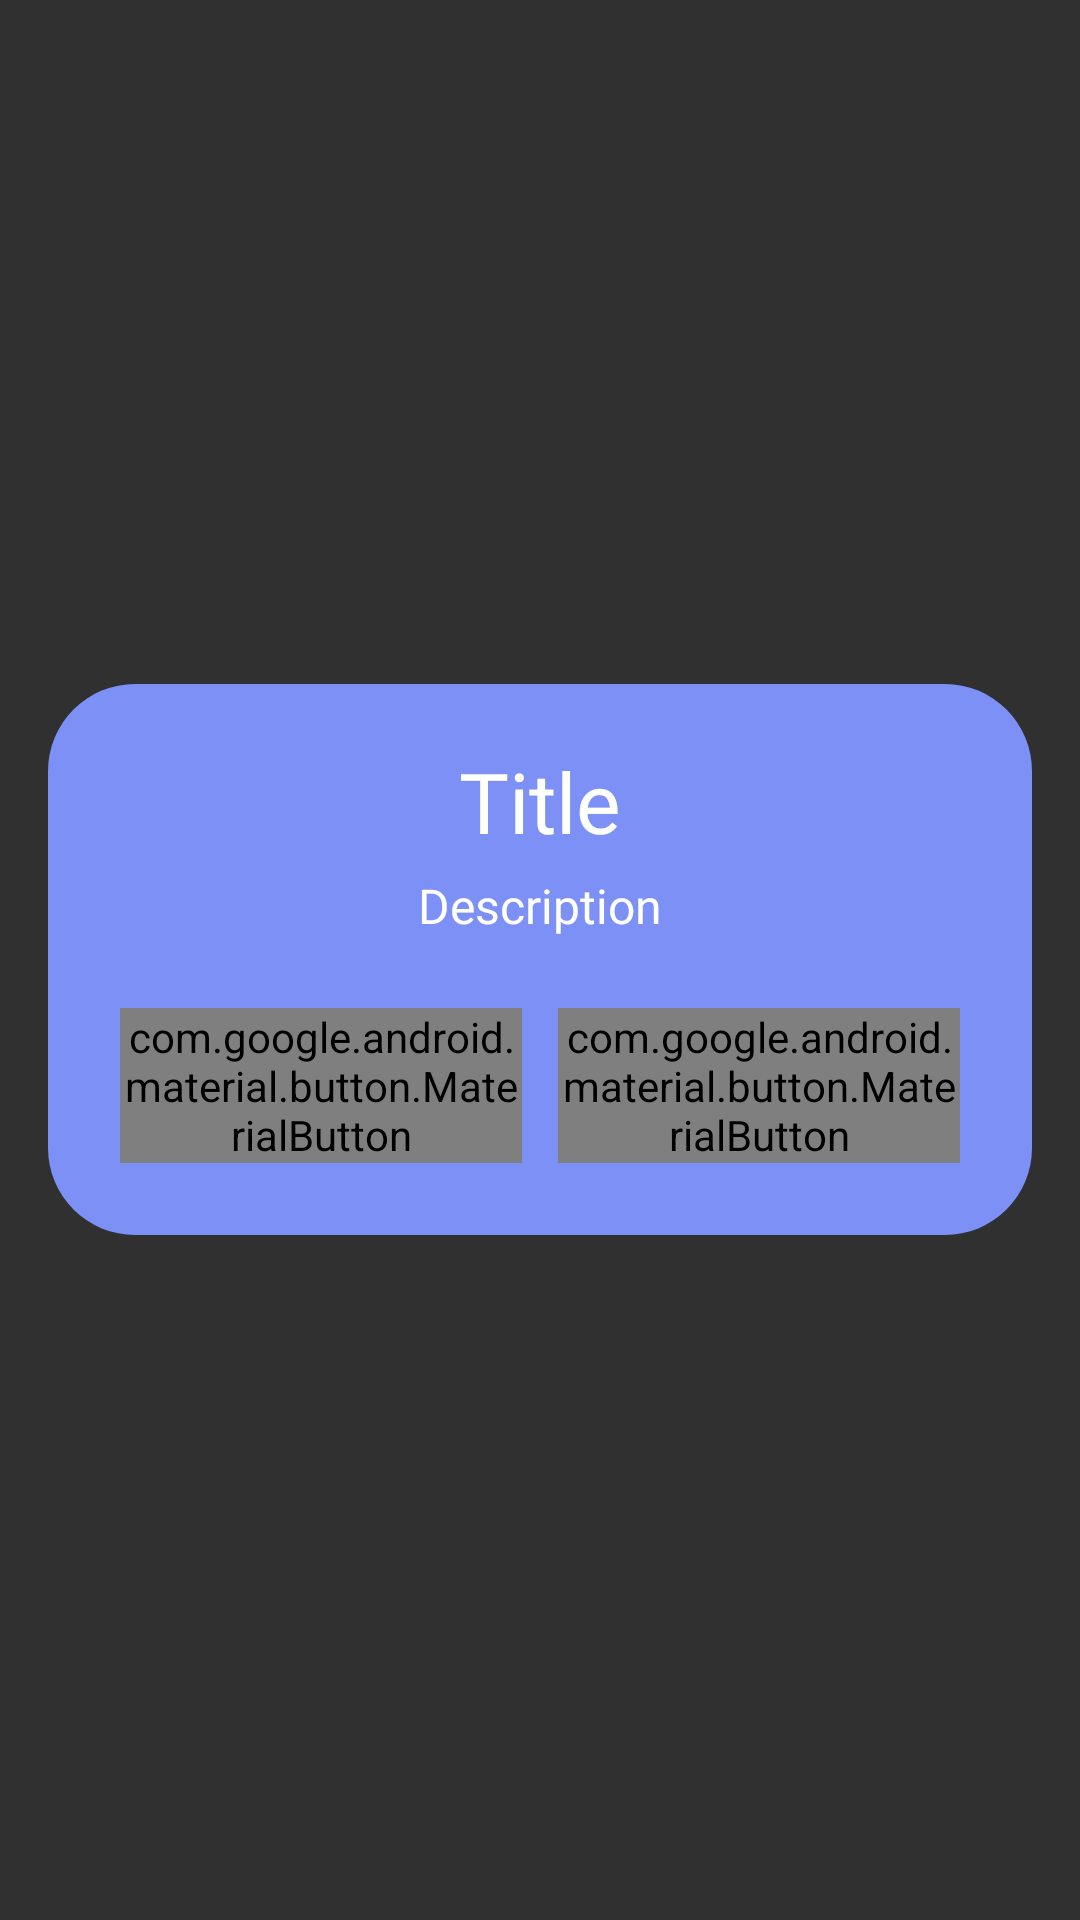

Layout XML and referenced resources for this Android screen:
<!-- AndroidManifest.xml: application theme AppTheme -->
<!-- res/layout/fragment_custom_dialog.xml -->
<?xml version="1.0" encoding="utf-8"?>
<RelativeLayout xmlns:android="http://schemas.android.com/apk/res/android"
    xmlns:app="http://schemas.android.com/apk/res-auto"
    xmlns:tools="http://schemas.android.com/tools"
    android:id="@+id/mContainer"
    android:layout_width="wrap_content"
    android:layout_height="wrap_content"
    android:layout_gravity="center"
    android:background="@android:color/transparent"
    tools:background="@android:color/black"
    android:gravity="center"
    android:padding="16dp">

    <LinearLayout
        android:layout_width="match_parent"
        android:layout_height="wrap_content"
        android:background="@drawable/bg_round_button"
        android:backgroundTint="@color/color_secondary"
        android:layout_gravity="center_vertical"
        android:orientation="vertical"
        android:padding="24dp">

        <LinearLayout
            android:layout_width="match_parent"
            android:layout_height="wrap_content"
            android:layout_gravity="center_horizontal"
            android:gravity="center_horizontal"
            android:orientation="vertical">

            <TextView
                android:id="@+id/mTitle"
                android:layout_width="wrap_content"
                android:layout_height="wrap_content"
                android:layout_gravity="center_horizontal"
                tools:text="@string/app_name"
                android:includeFontPadding="false"
                android:textColor="@color/white"
                android:fontFamily="@font/plus_jakarta_sans_bold"
                android:text="Title"
                android:textSize="28sp" />

            <TextView
                android:id="@+id/mDescription"
                android:layout_width="wrap_content"
                android:layout_height="wrap_content"
                android:layout_marginTop="8dp"
                android:includeFontPadding="false"
                android:textColor="@color/white"
                tools:text="Porfavor completar todos los campos"
                android:fontFamily="@font/plus_jakarta_sans_medium"
                android:text="Description"
                android:textSize="16sp" />

        </LinearLayout>

        <LinearLayout
            android:layout_width="match_parent"
            android:layout_height="wrap_content"
            android:gravity="center"
            android:weightSum="2"
            android:layout_marginTop="24dp"
            android:orientation="horizontal">

            <com.google.android.material.button.MaterialButton
                android:id="@+id/btnNegative"
                android:layout_width="match_parent"
                android:layout_marginEnd="6dp"
                android:layout_weight="1"
                android:background="@drawable/bg_button"
                android:textAllCaps="false"
                android:textSize="14dp"
                app:backgroundTint="#343434"
                android:layout_height="wrap_content"
                android:text="@string/cancel" />

            <com.google.android.material.button.MaterialButton
                android:id="@+id/btnPositive"
                android:layout_weight="1"
                android:layout_marginStart="6dp"
                android:layout_width="match_parent"
                android:layout_height="wrap_content"
                android:background="@drawable/bg_button"
                android:textAllCaps="false"
                android:textSize="14dp"
                app:backgroundTint="@color/color_primary"
                android:text="@string/complete"
                android:textColor="@color/white" />

        </LinearLayout>

    </LinearLayout>

</RelativeLayout>
<!-- resources referenced by this layout -->
<resources>
  <color name="color_primary">#456EFE</color>
  <color name="color_secondary">#7D90F6</color>
  <color name="white">#FFFFFFFF</color>
  <!-- drawable bg_button (drawable) -->
  <?xml version="1.0" encoding="utf-8"?>
  <shape xmlns:android="http://schemas.android.com/apk/res/android"
      android:shape="rectangle">
  
      <corners android:radius="@dimen/radius_button" />
      <solid android:color="@color/color_primary" />
  </shape>
  <!-- drawable bg_round_button (drawable) -->
  <?xml version="1.0" encoding="utf-8"?>
  <shape xmlns:android="http://schemas.android.com/apk/res/android" android:shape="rectangle">
      <solid android:color="@color/color_primary"/>
      <corners android:radius="29dp"/>
  </shape>
  <string name="app_name">EldarWallet</string>
  <string name="cancel">Cancelar</string>
  <string name="complete">Completar</string>
  <style name="AppTheme" parent="Theme.EldarWallet" />
  <dimen name="radius_button">10dp</dimen>
  <style name="Theme.EldarWallet" parent="Theme.AppCompat.NoActionBar" />
</resources>
